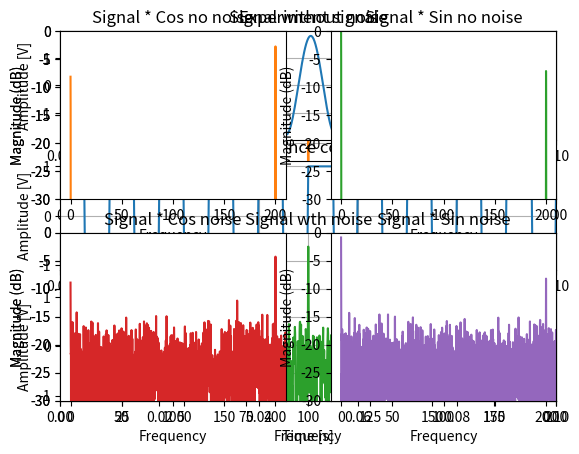

This chart was generated by the following Python code:
import numpy as np
import matplotlib.pyplot as plt
from scipy import signal

# Frequncies and periods
Fs = 4800  # Hz
Ts = 1 / Fs  # s
Fr = 100  # Hz
Tr = 1 / Fr  # s
# Constants
Ar = 1  # V
Ai = 1.8  # V
P = 1000  # Periods
a = 13.219  # Randomness


# Samples
T = P * Tr  # periods
n = int(T * Fs)
t = np.linspace(0, T, n, endpoint=False)

# Experimental signal
VsigCos = Ai * np.cos((t * 2 * np.pi * Fr) - (np.pi / 10))

# Reference signals(sinus and cosinus)
# VrefCos = Ar * np.cos(t * 2 * np.pi * Fr)
# VrefSin = Ar * np.cos((t * 2 * np.pi * Fr) - (np.pi / 2))

# Reference signal(square wave) ( Also uncomment Ao)
VrefCos = Ar * signal.square(t * 2 * np.pi * Fr)
VrefSin = Ar * signal.square((t * 2 * np.pi * Fr) - (np.pi/2))

# Noise generation
np.random.seed(45)
Noise = a * np.random.randn(len(t))

# SNR
npwr = sum(np.power(Noise, 2))
sigpwr = sum(np.power(VsigCos, 2))
SNR = 10 * np.log10((sigpwr) / (npwr))

# Input + Noise
VsigCosandNoise = VsigCos + Noise

# Multiply signal with reference Sin and Cos
Vc = VsigCosandNoise * VrefCos
Vs = VsigCosandNoise * VrefSin

# Multiply signal with reference Sin and Cos without noise
Vcnn = VsigCos * VrefCos
Vsnn = VsigCos * VrefSin

# calculate RMS
Ivs = np.mean(Vs)
Qvc = np.mean(Vc)

# Find magnitude (Square wave)
Ao = (np.pi/4) * 2 * np.sqrt((np.power(Ivs, 2))+(np.power(Qvc, 2)));

# Calculate magnitude of vector
# Ao = 2 * np.sqrt((np.power(Ivs, 2)) + (np.power(Qvc, 2)))

# print refernce voltage and Lock-in output
print("Input amplitude : %.3f V" % Ai)
print("Output amplitude : %.6f V" % Ao)

# Find phase
Phase = np.arctan2(Ivs, Qvc)
print("Phase difference : %.3f rads" % Phase)

# Print noise immunity
Aerr = Ao - Ai
print("SNR is : %.3f dB" % SNR)
print("Amplitude error : %.6f V" % Aerr)


plt.subplot(2, 1, 1)
plt.title("Experiment signal")
plt.xlabel("Time [s]")
plt.ylabel("Amplitude [V]")
plt.grid(True)
plt.xlim(0, 0.1)
plt.plot(t, VsigCos)
# plt.subplot(2, 1, 2)
# plt.title("SYNC signal")
# plt.xlabel("Time [s]")
# plt.ylabel("Amplitude [V]")
# plt.grid(True)
# plt.xlim(0, 0.1)
# plt.plot(t, VrefCossqr)
# plt.tight_layout()
plt.show()

plt.subplot(3, 1, 1)
plt.title("Experiment signal")
plt.xlabel("Time [s]")
plt.ylabel("Amplitude [V]")
plt.grid(True)
plt.xlim(0, 0.1)
plt.plot(t, VsigCos)
plt.subplot(3, 1, 2)
plt.title("Reference cosinus")
plt.xlabel("Time [s]")
plt.ylabel("Amplitude [V]")
plt.grid(True)
plt.xlim(0, 0.1)
plt.plot(t, VrefCos)
plt.subplot(3, 1, 3)
plt.title("Reference sinus")
plt.xlabel("Time [s]")
plt.ylabel("Amplitude [V]")
plt.grid(True)
plt.xlim(0, 0.1)
plt.plot(t, VrefSin)
plt.tight_layout()
# plt.savefig('sigrefref.png')
plt.show()

plt.subplot(2, 1, 1)
plt.title("Experiment signal without noise")
plt.plot(t, VsigCos)
plt.xlabel("Time [s]")
plt.ylabel("Amplitude [V]")
plt.xlim(0, 0.1)
plt.subplot(2, 1, 2)
plt.title("Experiment signal with noise")
plt.plot(t, VsigCosandNoise)
plt.xlabel("Time [s]")
plt.ylabel("Amplitude [V]")
plt.xlim(0, 0.1)
plt.grid(True)
plt.tight_layout()
# plt.savefig('Vnoisenonoisetime.png')
plt.show()

plt.subplot(2, 1, 1)
plt.title("Signal without noise")
plt.magnitude_spectrum(VsigCos, Fs=Fs, color='C1', scale='dB')
plt.xlim(0, 200)
plt.ylim(-30, 0)
plt.subplot(2, 1, 2)
plt.title("Signal wth noise")
plt.magnitude_spectrum(VsigCosandNoise, Fs=Fs, color='C2', scale='dB')
plt.xlim(0, 200)
plt.ylim(-30, 0)
plt.tight_layout()
# plt.savefig('Vnoisenonoisefreq.png')
plt.show()

plt.subplot(2, 2, 1)
plt.title("Signal * Cos no noise")
plt.magnitude_spectrum(Vcnn, Fs=Fs, color='C1', scale='dB')
plt.xlim(-10, 210)
plt.ylim(-30, 0)
plt.subplot(2, 2, 2)
plt.title("Signal * Sin no noise")
plt.magnitude_spectrum(Vsnn, Fs=Fs, color='C2', scale='dB')
plt.xlim(-10, 210)
plt.ylim(-30, 0)
plt.subplot(2, 2, 3)
plt.title("Signal * Cos noise")
plt.magnitude_spectrum(Vc, Fs=Fs, color='C3', scale='dB')
plt.xlim(-10, 210)
plt.ylim(-30, 0)
plt.subplot(2, 2, 4)
plt.title("Signal * Sin noise")
plt.magnitude_spectrum(Vs, Fs=Fs, color='C4', scale='dB')
plt.xlim(-10, 210)
plt.ylim(-30, 0)
plt.tight_layout()
# plt.savefig('vcvs.png')
plt.show()
